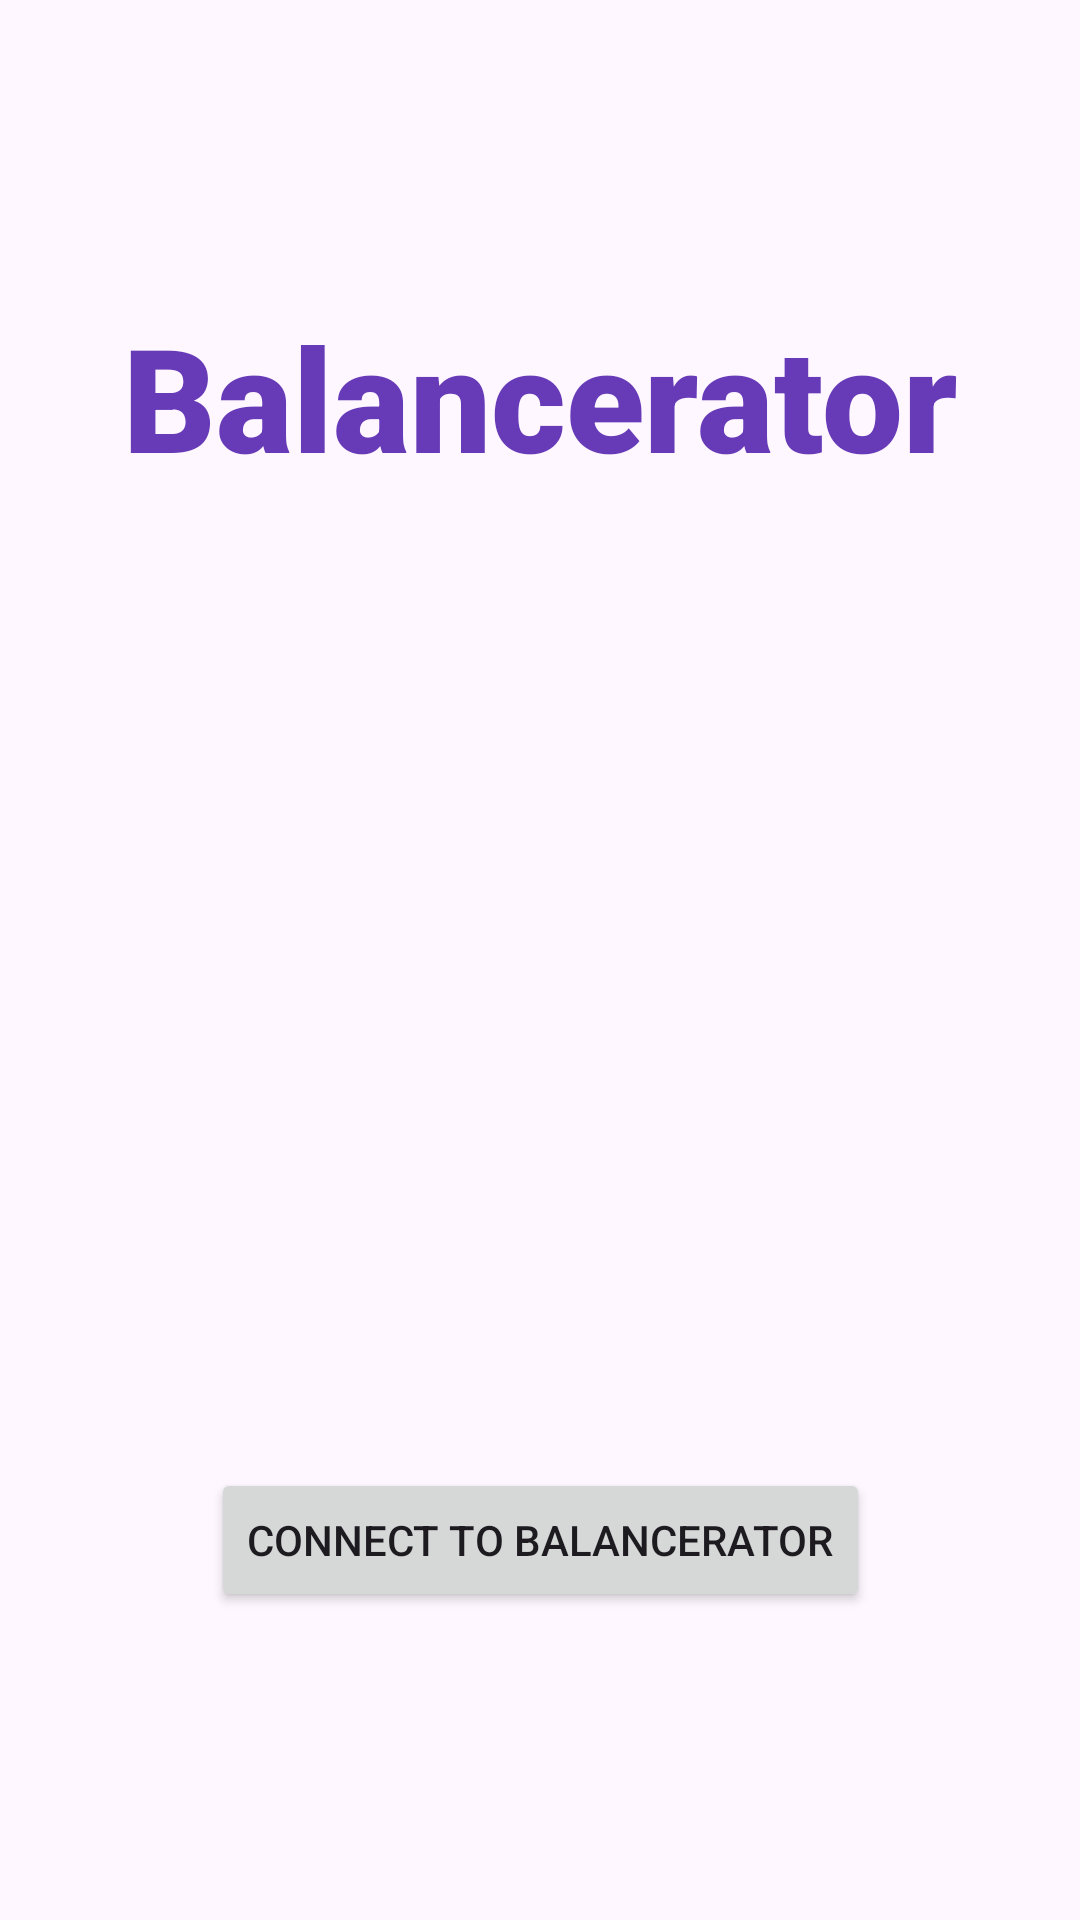

This screen was rendered from an Android layout file. Write that file and the resources it references.
<!-- AndroidManifest.xml: application theme Theme.Balancerator -->
<!-- res/layout/activity_main.xml -->
<?xml version="1.0" encoding="utf-8"?>
<androidx.constraintlayout.widget.ConstraintLayout xmlns:android="http://schemas.android.com/apk/res/android"
    xmlns:app="http://schemas.android.com/apk/res-auto"
    xmlns:tools="http://schemas.android.com/tools"
    android:layout_width="match_parent"
    android:layout_height="match_parent"
    tools:context=".MainActivity">

    <TextView
        android:id="@+id/header"
        android:layout_width="wrap_content"
        android:layout_height="wrap_content"
        android:layout_marginTop="100dp"
        android:fontFamily="sans-serif-black"
        android:text="@string/main_screen_header"
        android:textColor="#673AB7"
        android:textSize="48sp"
        android:textStyle="bold"
        app:layout_constraintEnd_toEndOf="parent"
        app:layout_constraintStart_toStartOf="parent"
        app:layout_constraintTop_toTopOf="parent" />

    <ImageView
        android:id="@+id/logo"
        android:layout_width="120dp"
        android:layout_height="120dp"
        android:contentDescription="@string/app_name"
        app:layout_constraintBottom_toTopOf="@+id/connectBtn"
        app:layout_constraintEnd_toEndOf="parent"
        app:layout_constraintStart_toStartOf="parent"
        app:layout_constraintTop_toBottomOf="@+id/header"
        app:srcCompat="@drawable/ic_task_completed" />

    <Button
        android:id="@+id/connectBtn"
        android:layout_width="wrap_content"
        android:layout_height="wrap_content"
        android:text="@string/connect_button_text"
        app:layout_constraintBottom_toBottomOf="parent"
        app:layout_constraintEnd_toEndOf="parent"
        app:layout_constraintStart_toStartOf="parent"
        app:layout_constraintTop_toBottomOf="@+id/logo" />


</androidx.constraintlayout.widget.ConstraintLayout>
<!-- resources referenced by this layout -->
<resources>
  <string name="app_name">Balancerator</string>
  <string name="connect_button_text">Connect to Balancerator</string>
  <string name="main_screen_header">Balancerator</string>
  <style name="Theme.Balancerator" parent="Base.Theme.Balancerator" />
  <style name="Base.Theme.Balancerator" parent="Theme.Material3.DayNight.NoActionBar">
          
          
      </style>
</resources>
